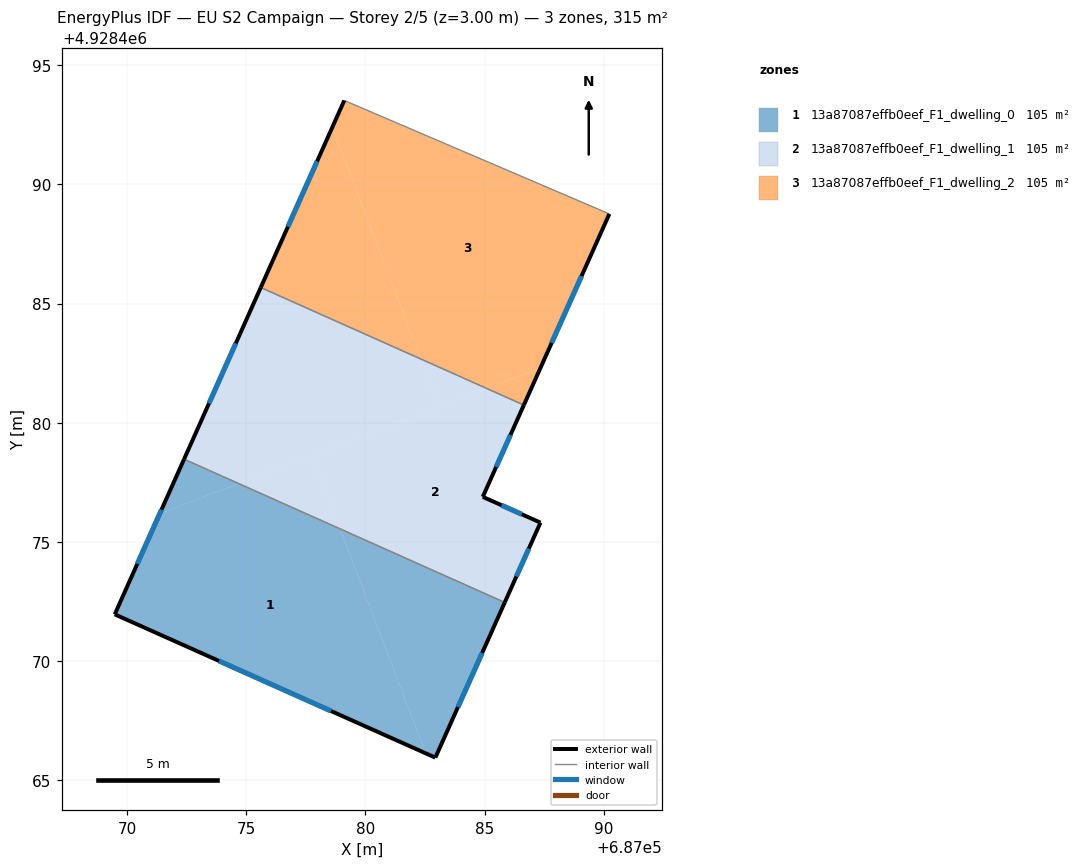
=== STOREY PLAN SPEC (per zone: floor XY polygon, exterior-wall plan segments, windows/doors) ===
zone 1: 13a87087effb0eef_F1_dwelling_0  (105.1 m²)
  floor: (687078.93, 4928475.55) (687082.53, 4928466.13) (687069.48, 4928471.96) (687071.37, 4928476.19) (687074.67, 4928477.45)
  floor: (687085.84, 4928472.46) (687082.93, 4928465.95) (687082.53, 4928466.13) (687078.93, 4928475.55)
  floor: (687074.67, 4928477.45) (687071.37, 4928476.19) (687072.39, 4928478.47)
  exterior wall: (687082.93, 4928465.95) – (687085.84, 4928472.46)  [7.1 m]
    window: (687083.88, 4928468.07) – (687084.90, 4928470.34)  [2.6 m²]
  exterior wall: (687069.48, 4928471.96) – (687082.93, 4928465.95)  [14.7 m]
    window: (687073.86, 4928470.01) – (687078.56, 4928467.90)  [5.4 m²]
  exterior wall: (687072.39, 4928478.47) – (687069.48, 4928471.96)  [7.1 m]
    window: (687071.44, 4928476.35) – (687070.43, 4928474.08)  [2.6 m²]
  interior walls: 1
zone 2: 13a87087effb0eef_F1_dwelling_1  (105.1 m²)
  floor: (687086.65, 4928480.74) (687084.92, 4928476.89) (687087.34, 4928475.81) (687085.84, 4928472.46) (687078.93, 4928475.55) (687077.75, 4928478.63) (687085.09, 4928481.44)
  floor: (687077.75, 4928478.63) (687078.93, 4928475.55) (687074.67, 4928477.45)
  floor: (687082.33, 4928482.67) (687083.09, 4928480.67) (687074.67, 4928477.45) (687072.39, 4928478.47) (687075.61, 4928485.67)
  floor: (687085.09, 4928481.44) (687083.09, 4928480.67) (687082.33, 4928482.67)
  exterior wall: (687075.61, 4928485.67) – (687072.39, 4928478.47)  [7.9 m]
    window: (687074.56, 4928483.33) – (687073.44, 4928480.81)  [2.9 m²]
  exterior wall: (687084.92, 4928476.89) – (687086.65, 4928480.74)  [4.2 m]
    window: (687085.48, 4928478.14) – (687086.08, 4928479.49)  [1.5 m²]
  exterior wall: (687087.34, 4928475.81) – (687084.92, 4928476.89)  [2.7 m]
    window: (687086.55, 4928476.16) – (687085.71, 4928476.54)  [1.0 m²]
  exterior wall: (687085.84, 4928472.46) – (687087.34, 4928475.81)  [3.7 m]
    window: (687086.33, 4928473.55) – (687086.85, 4928474.72)  [1.3 m²]
  interior walls: 2
zone 3: 13a87087effb0eef_F1_dwelling_2  (105.1 m²)
  floor: (687090.23, 4928488.76) (687087.34, 4928482.29) (687085.09, 4928481.44) (687082.33, 4928482.67) (687078.61, 4928492.40) (687079.11, 4928493.52)
  floor: (687087.34, 4928482.29) (687086.65, 4928480.74) (687085.09, 4928481.44)
  floor: (687078.61, 4928492.40) (687082.33, 4928482.67) (687075.61, 4928485.67)
  exterior wall: (687079.11, 4928493.52) – (687075.61, 4928485.67)  [8.6 m]
    window: (687077.97, 4928490.97) – (687076.75, 4928488.22)  [3.2 m²]
  exterior wall: (687086.65, 4928480.74) – (687090.23, 4928488.76)  [8.8 m]
    window: (687087.81, 4928483.35) – (687089.07, 4928486.15)  [3.2 m²]
  interior walls: 2

=== DERIVED (storey summary) ===
Building: EU S2 Campaign
Storey: 2 of 5  (floor level z = 3.00 m)
Storey gross floor area: 315.2 m²
Zones on this storey: 3
  - 13a87087effb0eef_F1_dwelling_0: floor 105.1 m²; exterior wall 29.0 m (87.0 m²); 3 window(s) 10.6 m²; WWR 12.2%
  - 13a87087effb0eef_F1_dwelling_1: floor 105.1 m²; exterior wall 18.4 m (55.3 m²); 4 window(s) 6.8 m²; WWR 12.2%
  - 13a87087effb0eef_F1_dwelling_2: floor 105.1 m²; exterior wall 17.4 m (52.1 m²); 2 window(s) 6.4 m²; WWR 12.2%
Zone adjacency (shared interzone walls):
  - 13a87087effb0eef_F1_dwelling_0 ↔ 13a87087effb0eef_F1_dwelling_1
  - 13a87087effb0eef_F1_dwelling_1 ↔ 13a87087effb0eef_F1_dwelling_2